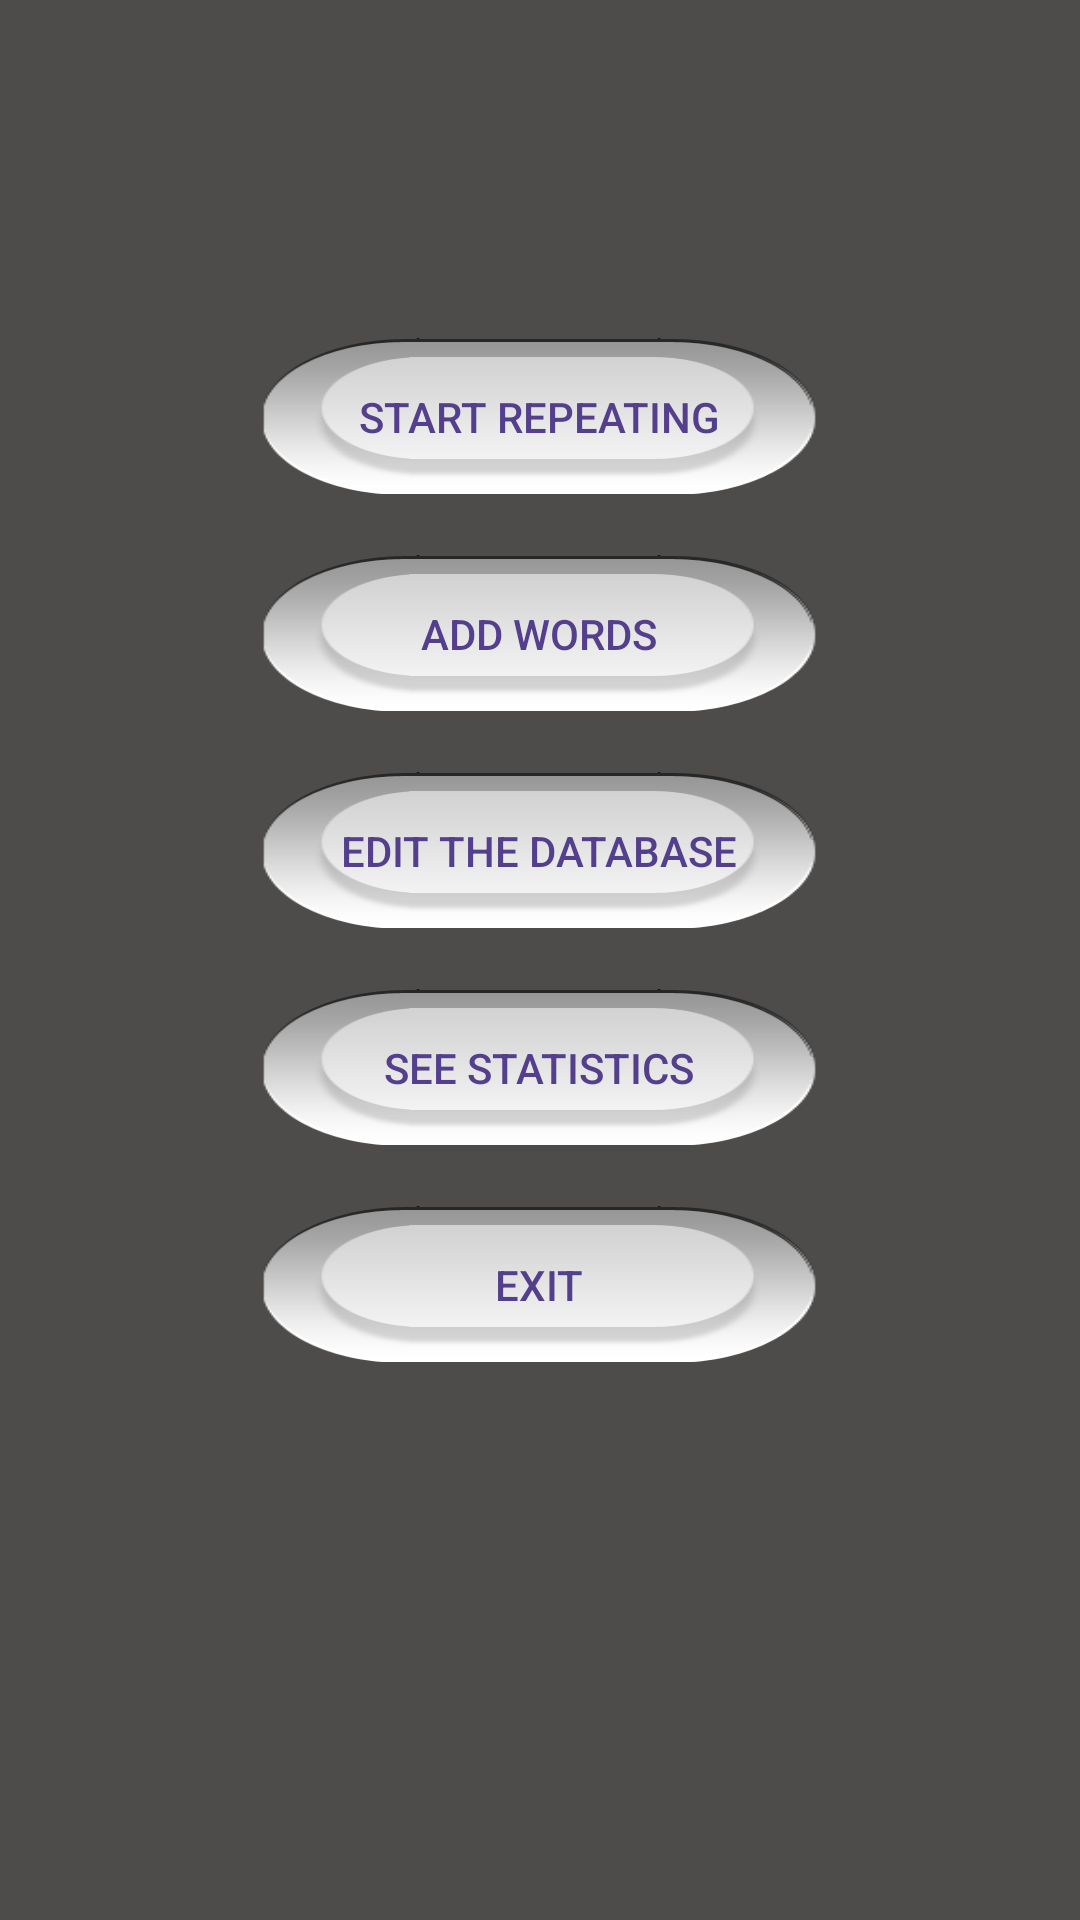

This screen was rendered from an Android layout file. Write that file and the resources it references.
<!-- AndroidManifest.xml: application theme AppTheme -->
<!-- res/layout/activity_databases.xml -->
<?xml version="1.0" encoding="utf-8"?>
<LinearLayout xmlns:android="http://schemas.android.com/apk/res/android"
xmlns:tools="http://schemas.android.com/tools"
android:orientation="vertical" android:layout_width="match_parent"
android:layout_height="match_parent"
android:background="@color/backgroundColor"
tools:context="adlr.ltmit.activities.DatabasesActivity">

    <LinearLayout
        android:layout_width="match_parent"
        android:layout_height="wrap_content"
        android:orientation="vertical"
        android:layout_weight="1">
        </LinearLayout>

    <LinearLayout
        android:layout_width="match_parent"
        android:layout_height="wrap_content"
        android:orientation="vertical"
        android:layout_weight="2">
    <Button
        android:id="@+id/startRepeatingButton"
        android:layout_marginTop="20dp"
        android:layout_width="185dp"
        android:textSize="14dp"
        android:layout_height="wrap_content"
        android:layout_gravity="center_horizontal"
        android:background="@drawable/button_layout"
        android:text="@string/start_repeating"
        android:textColor="@color/buttonTextColor"
        android:onClick="startRepeating" />

    <Button
        android:id="@+id/addWordsButton"
        android:layout_marginTop="20dp"
        android:textSize="14dp"
        android:layout_width="185dp"
        android:layout_height="wrap_content"
        android:layout_gravity="center_horizontal"
        android:background="@drawable/button_layout"
        android:text="@string/add_words"
        android:textColor="@color/buttonTextColor"
        android:onClick="addWords" />


    <Button
    android:id="@+id/editDatabaseButton"
    android:layout_marginTop="20dp"
    android:textSize="14dp"
    android:layout_width="185dp"
    android:layout_height="wrap_content"
    android:layout_gravity="center_horizontal"
    android:background="@drawable/button_layout"
    android:text="@string/edit_database"
    android:textColor="@color/buttonTextColor"
    android:onClick="editDatabase" />

    <Button
        android:id="@+id/seeStatisticsButton"
        android:textSize="14dp"
        android:layout_marginTop="20dp"
        android:layout_width="185dp"
        android:layout_height="wrap_content"
        android:layout_gravity="center_horizontal"
        android:background="@drawable/button_layout"
        android:text="@string/see_statistics"
        android:textColor="@color/buttonTextColor"
        android:onClick="seeStatistics" />


        <Button
        android:id="@+id/exitFromDbButton"
        android:layout_marginTop="20dp"
        android:layout_width="185dp"
        android:textSize="14dp"
        android:layout_height="wrap_content"
        android:layout_gravity="center_horizontal"
        android:background="@drawable/button_layout"
        android:text="@string/exit"
        android:textColor="@color/buttonTextColor"
        android:onClick="exit" />
        </LinearLayout>
</LinearLayout>
<!-- resources referenced by this layout -->
<resources>
  <item name="backgroundColor" type="color">#4D4C4A</item>
  <item name="buttonTextColor" type="color">#543F8C</item>
  <!-- drawable button_layout (drawable) -->
  <?xml version="1.0" encoding="utf-8"?>
  <selector xmlns:android="http://schemas.android.com/apk/res/android">
      <item android:drawable="@drawable/btn19"
          android:state_pressed="true" />
      <item android:drawable="@drawable/btn19"
          android:state_focused="true" />
      <item android:drawable="@drawable/btn20" />
  </selector>
  <string name="add_words">ADD WORDS</string>
  <string name="edit_database">EDIT THE DATABASE</string>
  <string name="exit">EXIT</string>
  <string name="see_statistics">SEE STATISTICS</string>
  <string name="start_repeating">START REPEATING</string>
  <style name="AppTheme" parent="Theme.AppCompat.Light.DarkActionBar">
      </style>
  <!-- drawable btn19: png bitmap (drawable-xxhdpi, 9511 bytes) -->
  <!-- drawable btn20: png bitmap (drawable-xxhdpi, 9119 bytes) -->
</resources>
